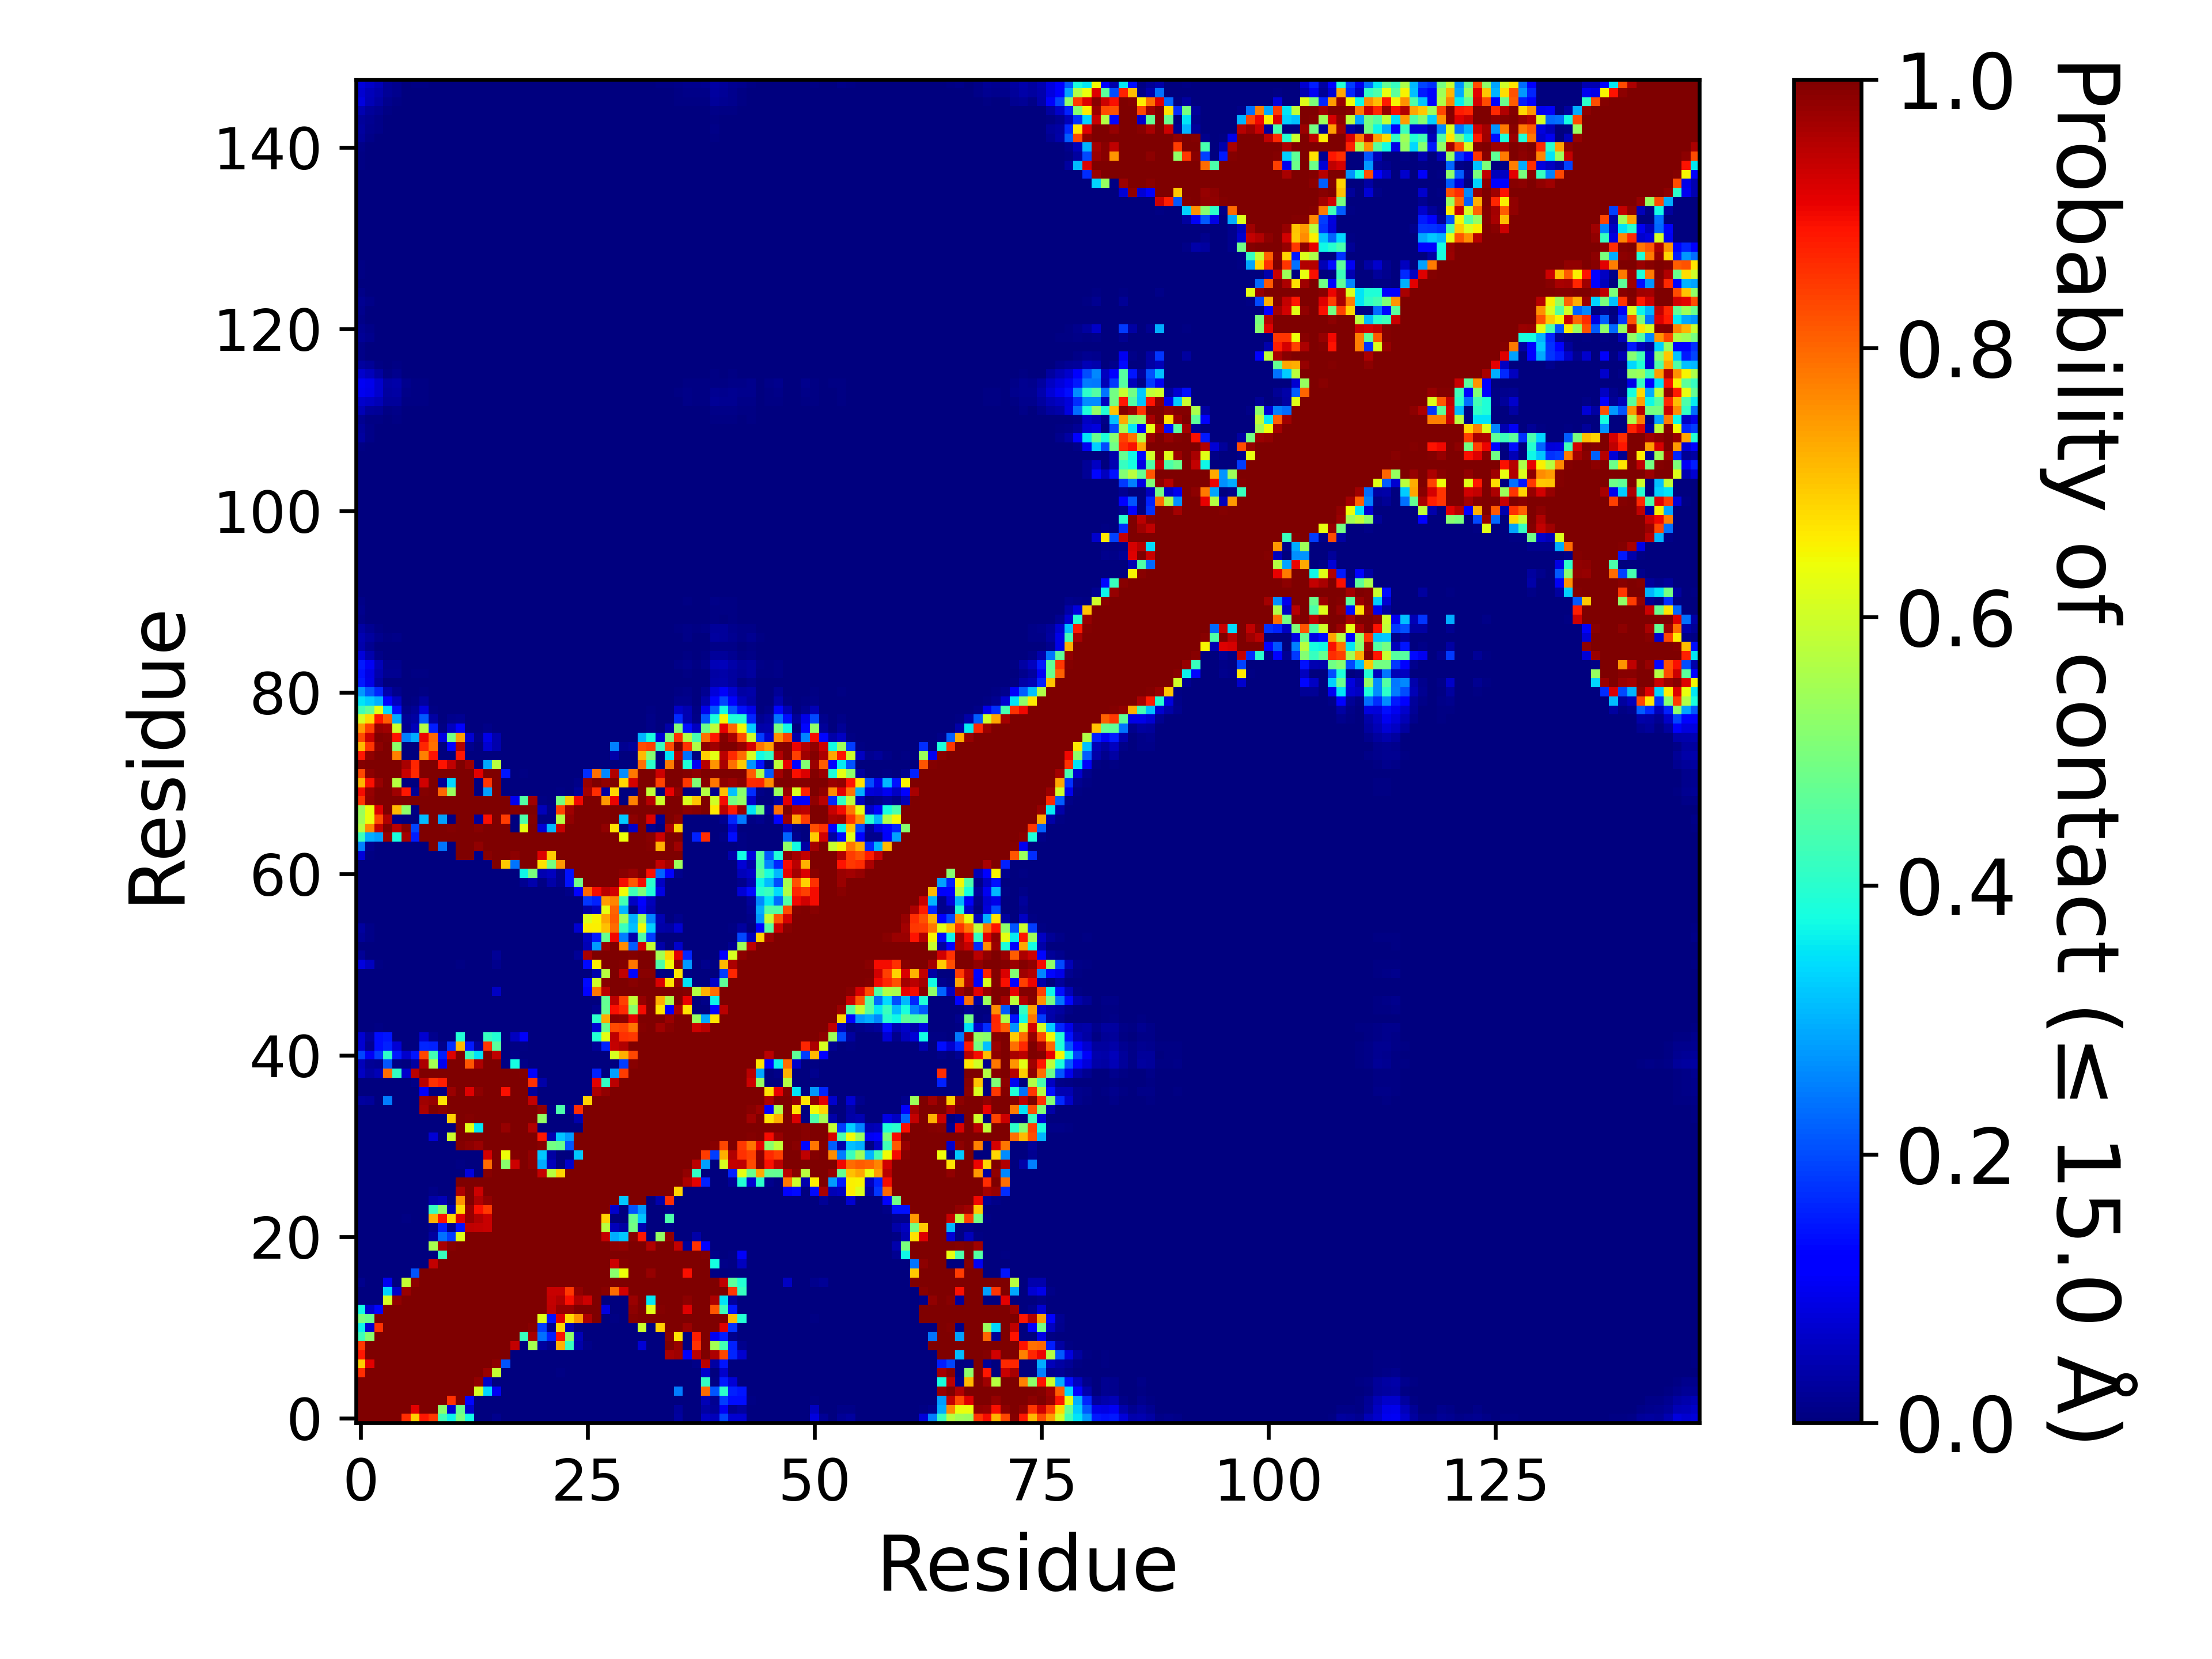

Values plotted in this chart, from the file beside it:
, 1, 2, 3, 4, 5, 6, 7, 8, 9, 10, 11, 12, 13, 14, 15, 16, 17, 18, 19, 20, 21, 22, 23
1, 1.0, 1.0, 1.0, 1.0, 1.0, 0.8602, 0.69, 0.8847, 0.8512, 0.4279, 0.3637, 0.4982, 0.3723, 0.00298, 0.00318, 0.01343, 0.0, 0.0, 0.0, 0.0, 0.0, 0.0, 0.00085
2, 1.0, 1.0, 1.0, 1.0, 1.0, 1.0, 0.9141, 0.9999, 0.9998, 0.5158, 0.0727, 0.4798, 0.06805, 0.00018, 5.999940000599994e-05, 0.00359, 0.0, 0.0, 0.0, 0.0, 0.0, 0.0, 0.00042
3, 1.0, 1.0, 1.0, 1.0, 1.0, 1.0, 1.0, 1.0, 1.0, 0.9986, 0.857, 0.9976, 0.1315, 0.0, 1.999980000199998e-05, 0.0, 0.0, 0.0, 0.0, 0.0, 0.0, 0.0, 0.0
4, 1.0, 1.0, 1.0, 1.0, 1.0, 1.0, 1.0, 1.0, 1.0, 1.0, 1.0, 1.0, 1.0, 0.6075, 0.3355, 0.09847, 0.0, 0.0, 0.0, 0.0, 0.0, 0.0, 0.0
5, 1.0, 1.0, 1.0, 1.0, 1.0, 1.0, 1.0, 1.0, 1.0, 1.0, 1.0, 1.0, 1.0, 0.9807, 0.06449, 0.0, 0.0, 0.0, 0.0, 0.0, 0.0, 0.0, 0.0
6, 0.8602, 1.0, 1.0, 1.0, 1.0, 1.0, 1.0, 1.0, 1.0, 1.0, 1.0, 1.0, 1.0, 1, 0.9759, 0.5872, 0.00076, 0.0, 0.0, 0.0, 0.0, 0.0, 0.00447
7, 0.69, 0.9141, 1.0, 1.0, 1.0, 1.0, 1.0, 1.0, 1.0, 1.0, 1.0, 1.0, 1.0, 1.0, 1, 0.9855, 0.2086, 0.0, 0.0, 0.0, 0.0, 0.0, 0.00029
8, 0.8847, 0.9999, 1.0, 1.0, 1.0, 1.0, 1.0, 1.0, 1.0, 1.0, 1.0, 1.0, 1.0, 1.0, 1.0, 1.0, 0.9975, 0.00108, 0.0, 0.0, 0.0, 0.0, 0.0007
9, 0.8512, 0.9998, 1.0, 1.0, 1.0, 1.0, 1.0, 1.0, 1.0, 1.0, 1.0, 1.0, 1.0, 1.0, 1.0, 1.0, 1.0, 0.9378, 0.00047, 0.5522, 0.0283, 0.01357, 0.7196
10, 0.4279, 0.5158, 0.9986, 1.0, 1.0, 1.0, 1.0, 1.0, 1.0, 1.0, 1.0, 1.0, 1.0, 1.0, 1.0, 1.0, 1.0, 1, 0.4189, 0.962, 0.2371, 0.1541, 0.8902
11, 0.3637, 0.0727, 0.857, 1.0, 1.0, 1.0, 1.0, 1.0, 1.0, 1.0, 1.0, 1.0, 1.0, 1.0, 1.0, 1.0, 1.0, 1.0, 0.9969, 0.9903, 0.1873, 0.01415, 0.6801
12, 0.4982, 0.4798, 0.9976, 1.0, 1.0, 1.0, 1.0, 1.0, 1.0, 1.0, 1.0, 1.0, 1.0, 1.0, 1.0, 1.0, 1.0, 1.0, 1.0, 1.0, 0.6205, 0.1432, 0.9157
13, 0.3723, 0.06805, 0.1315, 1.0, 1.0, 1.0, 1.0, 1.0, 1.0, 1.0, 1.0, 1.0, 1.0, 1.0, 1.0, 1.0, 1.0, 1.0, 1.0, 1.0, 1.0, 0.9449, 0.9805
14, 0.00298, 0.00018, 0.0, 0.6075, 0.9807, 1, 1.0, 1.0, 1.0, 1.0, 1.0, 1.0, 1.0, 1.0, 1.0, 1.0, 1.0, 1.0, 1.0, 1.0, 1.0, 0.9384, 0.9538
15, 0.00318, 5.999940000599994e-05, 1.999980000199998e-05, 0.3355, 0.06449, 0.9759, 1, 1.0, 1.0, 1.0, 1.0, 1.0, 1.0, 1.0, 1.0, 1.0, 1.0, 1.0, 1.0, 1.0, 1.0, 0.9351, 0.9346
16, 0.01343, 0.00359, 0.0, 0.09847, 0.0, 0.5872, 0.9855, 1.0, 1.0, 1.0, 1.0, 1.0, 1.0, 1.0, 1.0, 1.0, 1.0, 1.0, 1.0, 1.0, 1.0, 1.0, 1.0
17, 0.0, 0.0, 0.0, 0.0, 0.0, 0.00076, 0.2086, 0.9975, 1.0, 1.0, 1.0, 1.0, 1.0, 1.0, 1.0, 1.0, 1.0, 1.0, 1.0, 1.0, 1.0, 1.0, 1.0
18, 0.0, 0.0, 0.0, 0.0, 0.0, 0.0, 0.0, 0.00108, 0.9378, 1, 1.0, 1.0, 1.0, 1.0, 1.0, 1.0, 1.0, 1.0, 1.0, 1.0, 1.0, 1.0, 1.0
19, 0.0, 0.0, 0.0, 0.0, 0.0, 0.0, 0.0, 0.0, 0.00047, 0.4189, 0.9969, 1.0, 1.0, 1.0, 1.0, 1.0, 1.0, 1.0, 1.0, 1.0, 1.0, 1.0, 1.0
20, 0.0, 0.0, 0.0, 0.0, 0.0, 0.0, 0.0, 0.0, 0.5522, 0.962, 0.9903, 1.0, 1.0, 1.0, 1.0, 1.0, 1.0, 1.0, 1.0, 1.0, 1.0, 1.0, 1.0
21, 0.0, 0.0, 0.0, 0.0, 0.0, 0.0, 0.0, 0.0, 0.0283, 0.2371, 0.1873, 0.6205, 1.0, 1.0, 1.0, 1.0, 1.0, 1.0, 1.0, 1.0, 1.0, 1.0, 1.0
22, 0.0, 0.0, 0.0, 0.0, 0.0, 0.0, 0.0, 0.0, 0.01357, 0.1541, 0.01415, 0.1432, 0.9449, 0.9384, 0.9351, 1.0, 1.0, 1.0, 1.0, 1.0, 1.0, 1.0, 1.0
23, 0.00085, 0.00042, 0.0, 0.0, 0.0, 0.00447, 0.00029, 0.0007, 0.7196, 0.8902, 0.6801, 0.9157, 0.9805, 0.9538, 0.9346, 1.0, 1.0, 1.0, 1.0, 1.0, 1.0, 1.0, 1.0
24, 0.00099, 0.00051, 0.0, 0.0, 0.0, 0.00017, 0.0, 0.0, 0.4175, 0.5223, 0.04645, 0.6784, 0.9776, 0.8938, 0.8485, 1.0, 1.0, 0.9994, 1.0, 1.0, 1.0, 1.0, 1.0
25, 3.999960000399996e-05, 0.0, 0.0, 0.0, 0.0, 0.0, 0.0, 0.0, 0.03866, 0.04898, 0.00691, 0.7522, 0.9982, 0.9554, 0.9812, 1.0, 1.0, 1.0, 1.0, 1.0, 1.0, 1.0, 1.0
26, 5.999940000599994e-05, 3.999960000399996e-05, 0.0, 0.0, 0.0, 0.0, 0.0, 0.0, 0.00958, 0.00078, 0.0, 0.9598, 1.0, 0.9312, 0.9998, 1.0, 1.0, 1.0, 1.0, 1.0, 1.0, 1.0, 1.0
27, 0.0, 0.0, 0.0, 0.0, 0.0, 0.0, 0.0, 0.0, 3.999960000399996e-05, 0.0, 0.00025, 0.9991, 1.0, 0.9961, 1.0, 1.0, 1.0, 1.0, 1.0, 1.0, 1.0, 1.0, 1.0
28, 0.0, 0.0, 0.0, 0.0, 0.0, 0.0, 0.0, 0.0, 0.0, 0.0, 0.0, 0.00346, 0.08457, 4.999950000499995e-05, 0.9909, 1.0, 0.9998, 0.9997, 1.0, 1.0, 0.9399, 0.5728, 0.6852
29, 0.0, 0.0, 0.0, 0.0, 0.0, 0.0, 0.0, 0.0, 0.0, 0.0, 0.0, 0.00405, 4.999950000499995e-05, 0.0, 0.793, 1.0, 0.5163, 0.9304, 1.0, 0.9846, 0.2954, 0.05084, 0.00078
30, 0.0, 0.0, 0.0, 0.0, 0.0, 0.0, 0.0, 0.0, 0.0, 0.0, 0.0, 0.0, 0.0, 0.0, 0.928, 0.9999, 0.6395, 0.9937, 1.0, 0.9816, 0.3239, 0.03377, 0.0
31, 0.0, 0.0, 0.0, 0.0, 0.0, 0.0, 0.0, 0.0, 0.0, 0.0, 8.99991000089999e-05, 0.9953, 0.9848, 0.9739, 1.0, 1.0, 1.0, 1.0, 1.0, 1.0, 0.9915, 0.4914, 0.4774
32, 0.0, 0.0, 0.0, 0.0, 0.0, 0.0, 0.0, 9.99990000099999e-06, 0.07636, 9.99990000099999e-06, 0.5963, 1.0, 1, 0.9971, 1.0, 1.0, 1.0, 1.0, 1.0, 1.0, 0.8856, 0.04665, 0.3175
33, 0.0, 0.0, 0.0, 0.0, 0.0, 0.0, 0.0, 0.0, 0.0, 0.0, 0.00209, 0.9991, 0.6224, 0.3537, 1.0, 1.0, 0.9801, 0.9997, 1.0, 0.9562, 0.0023, 0.0, 0.0
34, 0.0, 0.0, 0.0, 0.0, 0.0, 0.0, 0.0, 0.0, 0.0, 0.0, 0.6889, 1, 0.9944, 0.9996, 1.0, 1.0, 1, 1.0, 1.0, 0.9995, 0.5274, 6.999930000699993e-05, 0.00014
35, 0.00037, 0.0, 0.0, 0.00062, 0.0, 0.0, 0.0, 0.9614, 0.9978, 0.9921, 1.0, 1.0, 1.0, 1.0, 1.0, 1.0, 1.0, 1.0, 1.0, 1.0, 0.9835, 0.00884, 0.4423
36, 0.03079, 0.02521, 0.00258, 0.2487, 0.0, 0.0, 2.999970000299997e-05, 0.9706, 0.9798, 0.6697, 1, 1.0, 0.9999, 1, 1.0, 1.0, 0.9997, 1.0, 1, 0.9404, 3.999960000399996e-05, 0.0, 0.0
37, 0.0014, 4.999950000499995e-05, 0.0, 0.0, 0.0, 0.0, 0.0, 0.1119, 0.00052, 0.0, 0.9743, 0.9999, 0.9148, 0.9878, 1.0, 1.0, 0.8918, 0.9997, 0.9983, 0.02457, 0.0, 0.0, 0.0
38, 0.00271, 0.00015, 0.0, 0.00016, 0.0, 0.0, 0.00788, 0.9475, 0.8566, 0.8786, 0.9999, 1.0, 0.9996, 1.0, 1.0, 1.0, 0.9998, 1.0, 0.9999, 0.8575, 0.03761, 0.0, 0.0
39, 0.05928, 0.03153, 0.04903, 0.796, 0.4136, 0.06793, 0.9476, 0.9999, 0.9992, 0.9978, 1.0, 1.0, 1, 1.0, 1.0, 1.0, 0.9988, 0.9998, 0.9953, 0.1098, 4.999950000499995e-05, 0.0, 0.0
40, 0.05385, 0.02103, 0.01893, 0.2097, 0.00773, 0.0, 0.03434, 0.9608, 0.5487, 0.1006, 0.9969, 0.9998, 0.8188, 0.96, 1, 0.9965, 0.00733, 0.3785, 0.01035, 0.0, 0.0, 0.0, 0.0
41, 0.1947, 0.1025, 0.1871, 0.4033, 0.1521, 0.06715, 0.1463, 0.8335, 0.433, 0.1525, 0.9144, 0.9973, 0.4229, 0.3484, 0.9988, 0.9436, 4.999950000499995e-05, 0.01013, 0.00042, 0.0, 0.0, 0.0, 0.0
42, 0.07158, 0.01786, 0.1375, 0.1577, 0.07522, 0.0, 0.00333, 0.1621, 0.1578, 0.01213, 0.1749, 0.7141, 0.151, 0.02957, 0.8528, 0.4627, 9.99990000099999e-06, 0.005, 0.00456, 0.0, 0.0, 0.0, 0.0
43, 0.07091, 0.02857, 0.1371, 0.147, 0.00106, 0.0, 0.0, 0.07202, 0.01308, 0.0, 0.00204, 0.3933, 3.999960000399996e-05, 0.0, 0.4176, 0.3933, 0.0, 0.05712, 0.1076, 0.0, 0.0, 0.0, 0.0
44, 0.00027, 0.0008, 0.00484, 0.00016, 0.0, 0.0, 0.0, 0.0, 0.0, 0.0, 0.0, 3.999960000399996e-05, 0.0, 0.0, 0.0, 0.0, 0.0, 0.0, 9.99990000099999e-06, 0.0, 0.0, 0.0, 0.0
45, 0.0, 0.0, 0.0, 0.0, 0.0, 0.0, 0.0, 0.0, 0.0, 0.0, 0.0, 0.0, 0.0, 0.0, 0.0, 0.00039, 0.0, 0.0, 0.00235, 0.0, 0.0, 0.0, 0.0
46, 0.0, 0.0, 0.0, 0.0, 0.0, 0.0, 0.0, 0.0, 0.0, 0.0, 0.0, 0.0, 0.0, 0.0, 0.0, 0.0, 0.0, 0.0, 0.0, 0.0, 0.0, 0.0, 0.0
47, 0.00183, 0.00042, 0.0, 0.0, 0.0, 0.0, 0.0, 0.0, 0.0, 0.0, 0.0, 0.0, 0.0, 0.0, 0.0, 0.0, 0.0, 0.0, 0.0, 0.0, 0.0, 0.0, 0.0
48, 0.00064, 0.00033, 0.0, 0.0, 0.0, 0.0, 0.0, 0.0, 0.0, 0.0, 0.0, 0.00169, 0.0, 0.0, 7.999920000799993e-05, 0.06221, 0.0, 0.0, 1.999980000199998e-05, 0.0, 0.0, 0.0, 0.0
49, 0.0, 0.0, 0.0, 0.0, 0.0, 0.0, 0.0, 0.0, 0.0, 0.0, 0.0, 0.0, 0.0, 0.0, 0.0, 0.0, 0.0, 0.0, 0.0, 0.0, 0.0, 0.0, 0.0
50, 0.00198, 0.00012, 0.0, 0.0, 0.0, 0.0, 0.0, 0.0, 0.0, 0.0, 0.0, 0.0, 0.0, 0.0, 0.0, 0.0, 0.0, 0.0, 0.0, 0.0, 0.0, 0.0, 0.0
51, 0.08412, 0.05814, 0.00569, 0.0006, 0.0, 0.0, 0.0, 0.0, 0.0, 0.0, 0.0, 0.00651, 0.0, 0.0, 0.0, 0.01548, 0.0, 0.0, 0.0, 0.0, 0.0, 0.0, 0.0
52, 0.0224, 0.00222, 0.00082, 0.00018, 0.0, 0.0, 0.0, 0.0, 0.0, 0.0, 0.0, 0.00162, 0.0, 0.0, 0.0, 0.02157, 0.0, 0.0, 0.00032, 0.00012, 0.0, 0.0, 0.0
53, 0.0027, 0.00095, 0.0, 0.0, 0.0, 0.0, 0.0, 0.0, 0.0, 0.0, 0.0, 0.0, 0.0, 0.0, 0.0, 0.0, 0.0, 0.0, 0.0, 0.0, 0.0, 0.0, 0.0
54, 0.02275, 0.00974, 0.00144, 0.0, 0.0, 0.0, 0.0, 0.0, 0.0, 0.0, 0.0, 0.0, 0.0, 0.0, 0.0, 0.0, 0.0, 0.0, 0.0, 0.0, 0.0, 0.0, 0.0
55, 0.02738, 0.00932, 0.00122, 0.0, 0.0, 0.0, 0.0, 0.0, 0.0, 0.0, 0.0, 0.0, 0.0, 0.0, 0.0, 4.999950000499995e-05, 0.0, 0.0, 0.0, 0.0, 0.0, 0.0, 0.0
56, 0.00255, 2.999970000299997e-05, 0.0, 0.0, 0.0, 0.0, 0.0, 0.0, 0.0, 0.0, 0.0, 0.0, 0.0, 0.0, 0.0, 0.0, 0.0, 0.0, 0.0, 0.0, 0.0, 0.0, 0.0
57, 0.0, 0.0, 0.0, 0.0, 0.0, 0.0, 0.0, 0.0, 0.0, 0.0, 0.0, 0.0, 0.0, 0.0, 0.0, 0.0, 0.0, 0.0, 0.0, 0.0, 0.0, 0.0, 0.0
58, 0.00178, 0.0, 0.0, 0.0, 0.0, 0.0, 0.0, 0.0, 0.0, 0.0, 0.0, 0.0, 0.0, 0.0, 0.0, 0.0, 0.0, 0.0, 0.0, 0.0, 0.0, 0.0, 0.0
59, 0.00092, 0.0, 0.0, 0.0, 0.0, 0.0, 0.0, 0.0, 0.0, 0.0, 0.0, 0.0, 0.0, 0.0, 0.0, 0.0, 0.0, 0.0, 0.00014, 3.999960000399996e-05, 0.0, 4.999950000499995e-05, 9.99990000099999e-06
60, 0.0, 0.0, 0.0, 0.0, 0.0, 0.0, 0.0, 0.0, 0.0, 0.0, 0.0, 0.0, 0.0, 0.0, 0.0, 0.0, 0.0, 0.0, 0.0171, 0.04078, 0.00482, 0.0384, 0.0141
... 88 more rows
